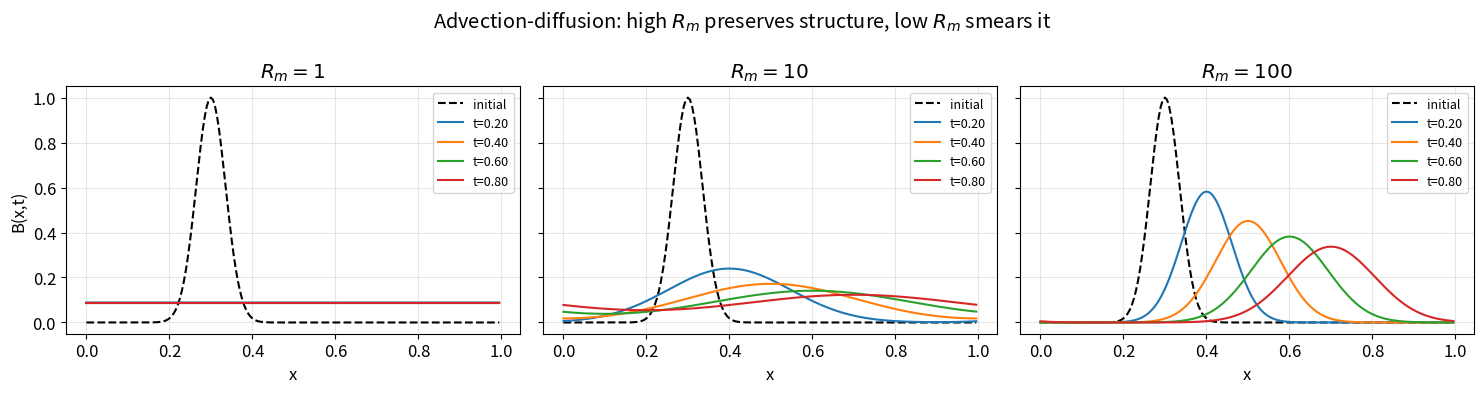
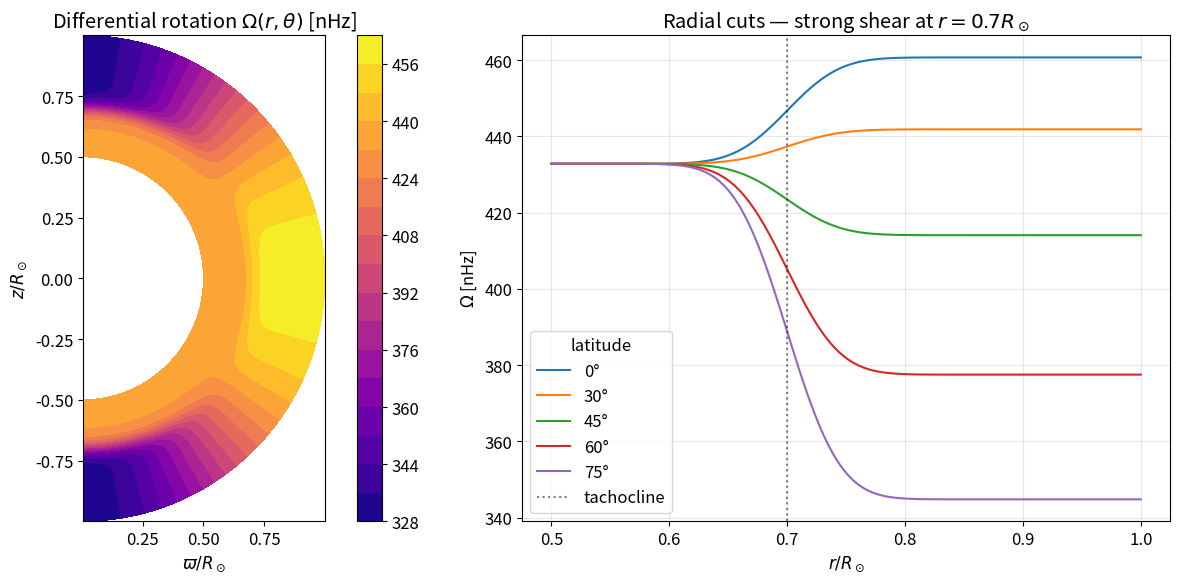
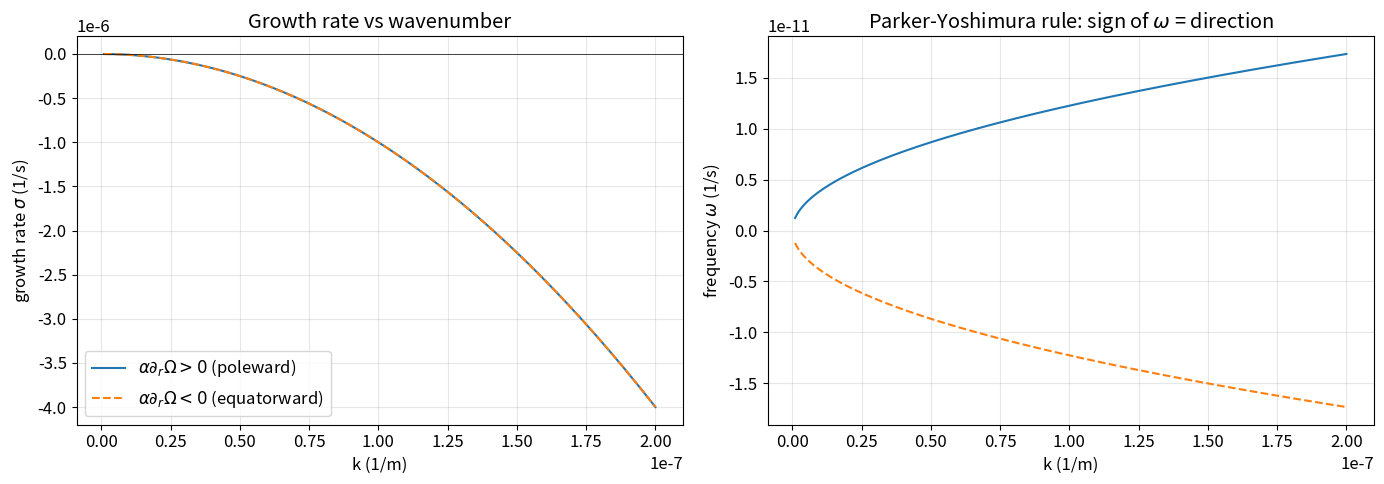

Reproduce these figures in Python, in order. (Note: this script raises an exception after producing the figures.)
import numpy as np
import matplotlib.pyplot as plt
from matplotlib.colors import TwoSlopeNorm

plt.rcParams['figure.figsize'] = (10, 6)
plt.rcParams['font.size'] = 12

RNG = np.random.default_rng(42)
R_SUN = 6.96e8  # m
YEAR = 3.154e7  # s

def evolve_advection_diffusion(
    B0: np.ndarray,
    U: float,
    eta: float,
    dx: float,
    dt: float,
    n_steps: int,
) -> np.ndarray:
    """Evolve 1D advection-diffusion with periodic BCs using upwind + centered diffusion.

    Args:
        B0: Initial field array of shape (N,).
        U: Advection velocity (m/s).
        eta: Magnetic diffusivity (m^2/s).
        dx: Grid spacing (m).
        dt: Time step (s).
        n_steps: Number of time steps to integrate.

    Returns:
        History array of shape (n_steps+1, N) of the magnetic field.
    """
    B = B0.copy()
    history = [B.copy()]
    for _ in range(n_steps):
        B_plus = np.roll(B, -1)
        B_minus = np.roll(B, 1)
        if U >= 0:
            adv = -U * (B - B_minus) / dx
        else:
            adv = -U * (B_plus - B) / dx
        diff = eta * (B_plus - 2 * B + B_minus) / dx**2
        B = B + dt * (adv + diff)
        history.append(B.copy())
    return np.array(history)


N = 200
L = 1.0
dx = L / N
x = np.linspace(0, L, N, endpoint=False)
B0 = np.exp(-((x - 0.3) / 0.05) ** 2)

U = 0.5
cases = {'$R_m=1$': U * L / 1.0, '$R_m=10$': U * L / 0.05, '$R_m=100$': U * L / 0.005}

fig, axes = plt.subplots(1, 3, figsize=(15, 4), sharey=True)
for ax, (label, Rm) in zip(axes, cases.items()):
    eta = U * L / Rm
    dt = 0.5 * min(dx / abs(U), 0.5 * dx**2 / eta)
    n_steps = int(0.8 / dt)
    hist = evolve_advection_diffusion(B0, U, eta, dx, dt, n_steps)
    ax.plot(x, B0, 'k--', label='initial')
    for frac in [0.25, 0.5, 0.75, 1.0]:
        idx = int(frac * n_steps)
        ax.plot(x, hist[idx], label=f't={frac*0.8:.2f}')
    ax.set_title(label)
    ax.set_xlabel('x')
    ax.grid(alpha=0.3)
    ax.legend(fontsize=9)
axes[0].set_ylabel('B(x,t)')
plt.suptitle('Advection-diffusion: high $R_m$ preserves structure, low $R_m$ smears it')
plt.tight_layout()
plt.show()

def differential_rotation(r: np.ndarray, theta: np.ndarray) -> np.ndarray:
    """Return angular velocity Omega(r, theta) in nHz from a standard helioseismic fit.

    Args:
        r: Radial coordinate in units of R_sun, shape (Nr,) or (Nr, Ntheta).
        theta: Colatitude in radians, shape (Ntheta,) or (Nr, Ntheta).

    Returns:
        Omega array in nHz, broadcast over r and theta.
    """
    from scipy.special import erf

    omega_c = 432.8
    omega_eq = 460.7
    a2, a4 = 62.69, 67.13
    r_c, w = 0.7, 0.05
    R, T = np.meshgrid(r, theta, indexing='ij')
    omega_s = omega_eq - a2 * np.cos(T) ** 2 - a4 * np.cos(T) ** 4
    mix = 0.5 * (1 + erf((R - r_c) / w))
    return omega_c + mix * (omega_s - omega_c)


r = np.linspace(0.5, 1.0, 120)
theta = np.linspace(0.01, np.pi - 0.01, 120)
Omega = differential_rotation(r, theta)

R, T = np.meshgrid(r, theta, indexing='ij')
X = R * np.sin(T)
Z = R * np.cos(T)

fig, axes = plt.subplots(1, 2, figsize=(14, 6))
pc = axes[0].contourf(X, Z, Omega, levels=20, cmap='plasma')
axes[0].set_aspect('equal')
axes[0].set_title('Differential rotation $\\Omega(r,\\theta)$ [nHz]')
axes[0].set_xlabel('$\\varpi/R_\\odot$')
axes[0].set_ylabel('$z/R_\\odot$')
plt.colorbar(pc, ax=axes[0])

for lat_deg in [0, 30, 45, 60, 75]:
    tlat = np.pi / 2 - np.deg2rad(lat_deg)
    idx = np.argmin(np.abs(theta - tlat))
    axes[1].plot(r, Omega[:, idx], label=f'{lat_deg}°')
axes[1].axvline(0.7, color='k', ls=':', alpha=0.5, label='tachocline')
axes[1].set_xlabel('$r/R_\\odot$')
axes[1].set_ylabel('$\\Omega$ [nHz]')
axes[1].set_title('Radial cuts — strong shear at $r=0.7R_\\odot$')
axes[1].legend(title='latitude')
axes[1].grid(alpha=0.3)
plt.tight_layout()
plt.show()

def parker_wave_rates(k: np.ndarray, alpha: float, dOmega_dr: float, eta_T: float):
    """Compute growth rate and frequency of Parker's dynamo wave.

    Args:
        k: Wavenumber array (1/m).
        alpha: α-effect amplitude (m/s).
        dOmega_dr: Radial shear (1/s/m).
        eta_T: Turbulent magnetic diffusivity (m^2/s).

    Returns:
        Tuple (sigma, omega): growth rate and frequency (1/s).
    """
    D = alpha * dOmega_dr
    amp = np.sqrt(0.5 * np.abs(D * k))
    sigma = -eta_T * k**2 + amp
    omega = np.sign(D) * amp
    return sigma, omega


alpha = 1.0
eta_T = 1.0e8
dOmega_dr_pos = +3.0e-15
dOmega_dr_neg = -3.0e-15
k = np.linspace(1e-9, 2e-7, 300)

sigma_pos, omega_pos = parker_wave_rates(k, alpha, dOmega_dr_pos, eta_T)
sigma_neg, omega_neg = parker_wave_rates(k, alpha, dOmega_dr_neg, eta_T)

fig, axes = plt.subplots(1, 2, figsize=(14, 5))
axes[0].plot(k, sigma_pos, label=r'$\alpha\partial_r\Omega > 0$ (poleward)')
axes[0].plot(k, sigma_neg, '--', label=r'$\alpha\partial_r\Omega < 0$ (equatorward)')
axes[0].axhline(0, color='k', lw=0.5)
axes[0].set_xlabel('k (1/m)')
axes[0].set_ylabel('growth rate $\\sigma$ (1/s)')
axes[0].set_title('Growth rate vs wavenumber')
axes[0].legend()
axes[0].grid(alpha=0.3)

axes[1].plot(k, omega_pos)
axes[1].plot(k, omega_neg, '--')
axes[1].set_xlabel('k (1/m)')
axes[1].set_ylabel('frequency $\\omega$ (1/s)')
axes[1].set_title('Parker-Yoshimura rule: sign of $\\omega$ = direction')
axes[1].grid(alpha=0.3)
plt.tight_layout()
plt.show()

k_opt = np.sqrt(np.abs(alpha * dOmega_dr_neg) / (8 * eta_T**2)) ** (1 / 3)
T_wave = 2 * np.pi / np.abs(parker_wave_rates(np.array([k_opt]), alpha, dOmega_dr_neg, eta_T)[1][0])
print(f'Optimal k ≈ {k_opt:.2e} 1/m, period ≈ {T_wave/YEAR:.1f} yr')

def run_alphaomega_dynamo(
    nr: int = 40,
    nth: int = 60,
    n_steps: int = 6000,
    C_alpha: float = -7.5,
    C_Omega: float = 5e4,
    eta_T: float = 5e-4,
    dt: float = 1e-4,
) -> dict:
    """Run a kinematic αΩ mean-field dynamo in a meridional plane (dimensionless units).

    Uses the full dynamo-number formulation: time is in units of the diffusion time
    τ_η = R_sun^2 / η_T. The dynamo number D = C_α · C_Ω sets the operating regime.

    Args:
        nr: Number of radial grid points.
        nth: Number of colatitude grid points.
        n_steps: Number of time steps.
        C_alpha: Dimensionless α-effect amplitude (sign matters).
        C_Omega: Dimensionless Ω-effect amplitude.
        eta_T: Dimensionless diffusivity (for numerical stability).
        dt: Time step (dimensionless).

    Returns:
        Dict with time series, butterfly slice, and final 2D fields.
    """
    r = np.linspace(0.6, 1.0, nr)
    theta = np.linspace(0.05, np.pi - 0.05, nth)
    dr = r[1] - r[0]
    dth = theta[1] - theta[0]
    R, T = np.meshgrid(r, theta, indexing='ij')
    varpi = R * np.sin(T)

    Omega = differential_rotation(r, theta)
    Omega = (Omega - Omega.mean()) / Omega.ptp()

    alpha = np.cos(T) * np.exp(-((R - 0.72) / 0.05) ** 2)

    A = 1e-3 * np.sin(T) * np.cos(np.pi * (R - 0.6) / 0.4)
    B = np.zeros_like(A)

    def lap(F):
        F_r = np.zeros_like(F)
        F_th = np.zeros_like(F)
        F_r[1:-1, :] = (F[2:, :] - 2 * F[1:-1, :] + F[:-2, :]) / dr**2
        F_r[1:-1, :] += (F[2:, :] - F[:-2, :]) / (R[1:-1, :] * dr)
        F_th[:, 1:-1] = (F[:, 2:] - 2 * F[:, 1:-1] + F[:, :-2]) / (R[:, 1:-1] ** 2 * dth**2)
        F_th[:, 1:-1] += (np.cos(T[:, 1:-1]) / np.sin(T[:, 1:-1])) * (
            F[:, 2:] - F[:, :-2]
        ) / (2 * R[:, 1:-1] ** 2 * dth)
        return F_r + F_th

    def grad_r(F):
        G = np.zeros_like(F)
        G[1:-1, :] = (F[2:, :] - F[:-2, :]) / (2 * dr)
        return G

    def grad_th(F):
        G = np.zeros_like(F)
        G[:, 1:-1] = (F[:, 2:] - F[:, :-2]) / (2 * dth)
        return G

    idx_surface = nr - 2
    butterfly = np.zeros((n_steps // 10, nth))
    polar_timeseries = np.zeros(n_steps // 10)
    times = np.zeros(n_steps // 10)

    for step in range(n_steps):
        L_A = lap(A) - A / np.maximum(varpi**2, 1e-6)
        L_B = lap(B) - B / np.maximum(varpi**2, 1e-6)

        Bp_r = grad_th(A) / np.maximum(R * np.sin(T), 1e-6) + A * np.cos(T) / np.maximum(R * np.sin(T), 1e-6)
        Bp_th = -grad_r(A) - A / R

        shear_term = varpi * (Bp_r * grad_r(Omega) + Bp_th * grad_th(Omega) / R)

        dAdt = eta_T * L_A + C_alpha * alpha * B
        dBdt = eta_T * L_B + C_Omega * shear_term

        A = A + dt * dAdt
        B = B + dt * dBdt

        A[0, :] = 0
        A[-1, :] = 0
        B[0, :] = 0
        B[-1, :] = 0
        A[:, 0] = 0
        A[:, -1] = 0
        B[:, 0] = 0
        B[:, -1] = 0

        max_abs = np.max(np.abs(B))
        if max_abs > 1e6:
            A /= max_abs
            B /= max_abs

        if step % 10 == 0:
            i = step // 10
            butterfly[i, :] = B[idx_surface - 10, :]
            polar_timeseries[i] = A[idx_surface, 3] - A[idx_surface, -3]
            times[i] = step * dt

    return {
        'A': A,
        'B': B,
        'r': r,
        'theta': theta,
        'alpha': alpha,
        'Omega': Omega,
        'butterfly': butterfly,
        'polar': polar_timeseries,
        't': times,
    }


out = run_alphaomega_dynamo(C_alpha=-12.0, C_Omega=3e4, eta_T=8e-4, dt=5e-5, n_steps=4000)

fig, axes = plt.subplots(2, 2, figsize=(14, 10))

latitudes = 90 - np.rad2deg(out['theta'])
bf = out['butterfly']
bf_norm = bf / (np.max(np.abs(bf)) + 1e-12)
im = axes[0, 0].pcolormesh(
    out['t'], latitudes, bf_norm.T, cmap='RdBu_r', shading='auto',
    norm=TwoSlopeNorm(vmin=-1, vcenter=0, vmax=1),
)
axes[0, 0].set_xlabel('time (diffusion units)')
axes[0, 0].set_ylabel('latitude (deg)')
axes[0, 0].set_title('Butterfly diagram — toroidal field at sub-surface')
plt.colorbar(im, ax=axes[0, 0])

axes[0, 1].plot(out['t'], out['polar'])
axes[0, 1].set_xlabel('time (diffusion units)')
axes[0, 1].set_ylabel('N-S polar asymmetry of A')
axes[0, 1].set_title('Polar field time series')
axes[0, 1].grid(alpha=0.3)

R2, T2 = np.meshgrid(out['r'], out['theta'], indexing='ij')
X2 = R2 * np.sin(T2)
Z2 = R2 * np.cos(T2)
pc = axes[1, 0].contourf(X2, Z2, out['B'], levels=15, cmap='RdBu_r')
axes[1, 0].set_aspect('equal')
axes[1, 0].set_title('Toroidal field $B_\\phi$ (final snapshot)')
axes[1, 0].set_xlabel('$\\varpi/R_\\odot$')
axes[1, 0].set_ylabel('$z/R_\\odot$')
plt.colorbar(pc, ax=axes[1, 0])

pc2 = axes[1, 1].contourf(X2, Z2, out['A'], levels=15, cmap='RdBu_r')
axes[1, 1].set_aspect('equal')
axes[1, 1].set_title('Poloidal potential $A$ (final snapshot)')
axes[1, 1].set_xlabel('$\\varpi/R_\\odot$')
axes[1, 1].set_ylabel('$z/R_\\odot$')
plt.colorbar(pc2, ax=axes[1, 1])

plt.tight_layout()
plt.show()
print('Toroidal field amplitude (final):', np.max(np.abs(out['B'])))
print('Poloidal field amplitude (final):', np.max(np.abs(out['A'])))

def alphaquench_dynamo_0d(
    alpha0: float,
    omega_omega: float,
    lam: float,
    B_eq: float,
    T_end: float,
    dt: float,
    A0: float = 1e-3,
    B0: float = 0.0,
) -> np.ndarray:
    """Integrate a 0D α-quenched αΩ amplitude system with RK4.

    Args:
        alpha0: Linear α amplitude.
        omega_omega: Ω-effect rate (1/s).
        lam: Diffusive damping rate (1/s).
        B_eq: Equipartition toroidal field.
        T_end: Integration end time.
        dt: Time step.
        A0: Initial poloidal amplitude.
        B0: Initial toroidal amplitude.

    Returns:
        Array of shape (n_steps+1, 3): columns are [t, A, B].
    """

    def rhs(A, B):
        alpha_eff = alpha0 / (1 + (B / B_eq) ** 2)
        return -lam * A + alpha_eff * B, -lam * B + omega_omega * A

    n = int(T_end / dt)
    out = np.zeros((n + 1, 3))
    A, B = A0, B0
    for i in range(n + 1):
        out[i] = (i * dt, A, B)
        k1A, k1B = rhs(A, B)
        k2A, k2B = rhs(A + 0.5 * dt * k1A, B + 0.5 * dt * k1B)
        k3A, k3B = rhs(A + 0.5 * dt * k2A, B + 0.5 * dt * k2B)
        k4A, k4B = rhs(A + dt * k3A, B + dt * k3B)
        A += dt * (k1A + 2 * k2A + 2 * k3A + k4A) / 6
        B += dt * (k1B + 2 * k2B + 2 * k3B + k4B) / 6
    return out


sol = alphaquench_dynamo_0d(
    alpha0=0.5, omega_omega=2.0, lam=0.05, B_eq=1.0, T_end=120.0, dt=0.01,
)

fig, axes = plt.subplots(1, 2, figsize=(14, 5))
axes[0].plot(sol[:, 0], sol[:, 1], label='poloidal A')
axes[0].plot(sol[:, 0], sol[:, 2], label='toroidal B')
axes[0].set_xlabel('time')
axes[0].set_ylabel('amplitude')
axes[0].set_title('α-quenched dynamo time series')
axes[0].legend()
axes[0].grid(alpha=0.3)

axes[1].plot(sol[:, 1], sol[:, 2])
axes[1].set_xlabel('A (poloidal)')
axes[1].set_ylabel('B (toroidal)')
axes[1].set_title('Phase portrait — limit cycle')
axes[1].grid(alpha=0.3)
axes[1].set_aspect('equal', 'box')
plt.tight_layout()
plt.show()

def conveyor_cycle_period(u_mer_list: np.ndarray, L_mer: float = R_SUN) -> np.ndarray:
    """Compute flux-transport dynamo cycle period from meridional speed.

    Args:
        u_mer_list: Array of meridional circulation speeds (m/s).
        L_mer: Half-circumference along the conveyor belt (m).

    Returns:
        Array of cycle periods in years.
    """
    return 2.0 * L_mer / u_mer_list / YEAR


u_mer_range = np.linspace(5, 40, 40)
periods = conveyor_cycle_period(u_mer_range)

fig, ax = plt.subplots(figsize=(9, 5))
ax.plot(u_mer_range, periods, lw=2)
ax.axhline(11, color='r', ls='--', label='observed Schwabe = 11 yr')
ax.axvspan(15, 25, color='gold', alpha=0.3, label='observed u_mer = 15–25 m/s')
ax.set_xlabel('meridional speed $u_{\\rm mer}$ (m/s)')
ax.set_ylabel('predicted cycle period (yr)')
ax.set_title('Flux-transport dynamo: period vs. circulation speed')
ax.legend()
ax.grid(alpha=0.3)
plt.tight_layout()
plt.show()

print(f'At u_mer = 20 m/s: period ≈ {conveyor_cycle_period(np.array([20.0]))[0]:.1f} yr')

def stochastic_alphaquench(
    alpha0: float,
    omega_omega: float,
    lam: float,
    B_eq: float,
    sigma_alpha: float,
    T_end: float,
    dt: float,
) -> np.ndarray:
    """Integrate 0D α-quenched dynamo with multiplicative α-noise (Euler-Maruyama).

    Args:
        alpha0: Mean α amplitude.
        omega_omega: Ω-effect rate.
        lam: Damping rate.
        B_eq: Equipartition field.
        sigma_alpha: Relative noise amplitude.
        T_end: End time.
        dt: Time step.

    Returns:
        Array of shape (n_steps+1, 3): columns [t, A, B].
    """
    n = int(T_end / dt)
    out = np.zeros((n + 1, 3))
    A, B = 1e-3, 0.0
    for i in range(n + 1):
        out[i] = (i * dt, A, B)
        noise = RNG.normal(0.0, 1.0)
        alpha_eff = alpha0 * (1 + sigma_alpha * noise) / (1 + (B / B_eq) ** 2)
        A_next = A + dt * (-lam * A + alpha_eff * B)
        B_next = B + dt * (-lam * B + omega_omega * A)
        A, B = A_next, B_next
    return out


T_end = 1200.0
dt = 0.02

fig, axes = plt.subplots(3, 1, figsize=(13, 9), sharex=True)
for ax, sigma in zip(axes, [0.0, 0.4, 0.9]):
    sol = stochastic_alphaquench(
        alpha0=0.3, omega_omega=2.0, lam=0.05, B_eq=1.0,
        sigma_alpha=sigma, T_end=T_end, dt=dt,
    )
    ax.plot(sol[:, 0], np.abs(sol[:, 2]))
    ax.set_ylabel('|B| (amplitude)')
    ax.set_title(f'α-noise $\\sigma_\\alpha$ = {sigma}')
    ax.grid(alpha=0.3)
axes[-1].set_xlabel('time (arbitrary units)')
plt.suptitle('Stochastic α → intermittency resembling grand minima')
plt.tight_layout()
plt.show()
